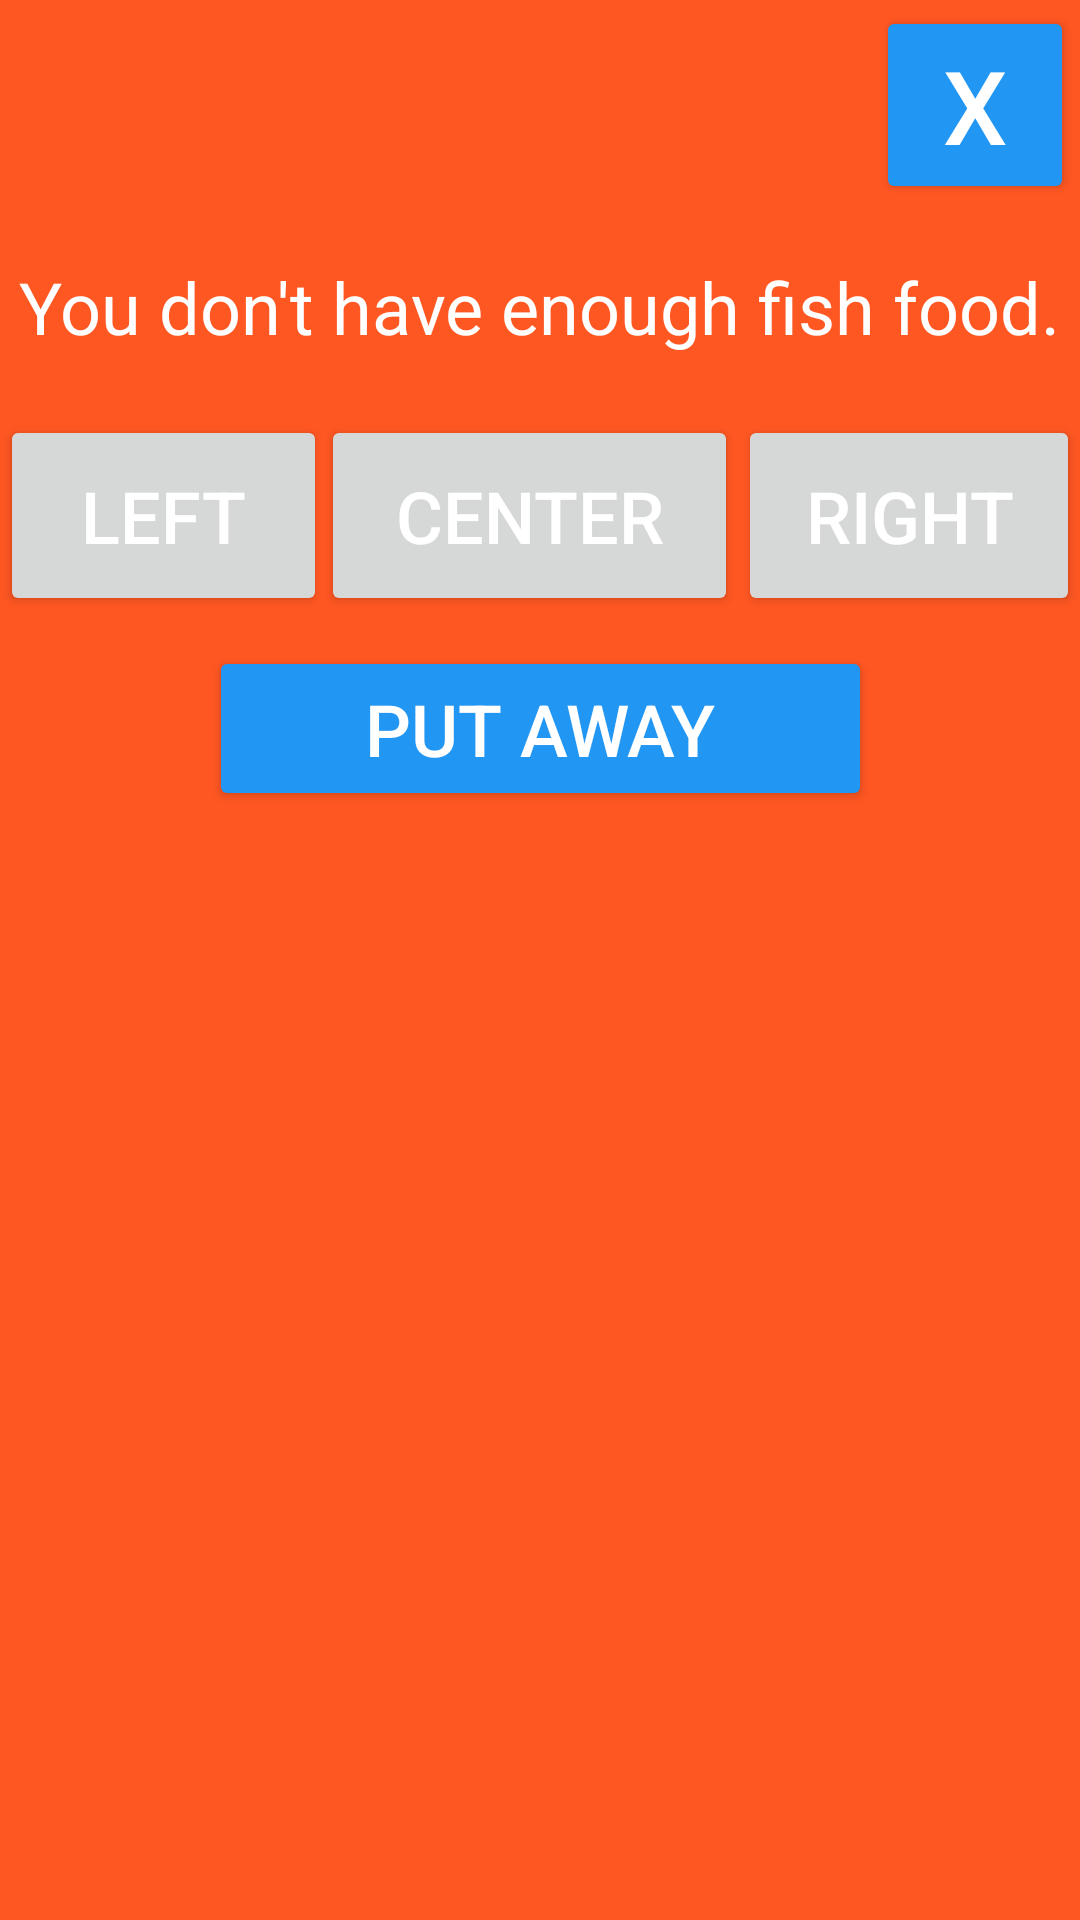

The Android layout XML behind this screen, and the referenced resources:
<!-- AndroidManifest.xml: application theme Theme.MyApplication -->
<!-- res/layout/dialog_store.xml -->
<?xml version="1.0" encoding="utf-8"?>
<androidx.constraintlayout.widget.ConstraintLayout xmlns:android="http://schemas.android.com/apk/res/android"
    xmlns:app="http://schemas.android.com/apk/res-auto"
    xmlns:tools="http://schemas.android.com/tools"
    android:id="@+id/storeDialog"
    android:layout_width="match_parent"
    android:layout_height="wrap_content"
    android:background="#FF5722"
    android:backgroundTintMode="add"
    android:visibility="visible"
    tools:context=".StoreDialog">

    <Button
        android:id="@+id/button"
        android:layout_width="66dp"
        android:layout_height="66dp"
        android:layout_marginTop="2dp"
        android:layout_marginEnd="2dp"
        android:backgroundTint="#2196F3"
        android:text="X"
        android:textColor="#FFFFFF"
        android:textSize="34sp"
        app:layout_constraintEnd_toEndOf="parent"
        app:layout_constraintTop_toTopOf="parent" />

    <TextView
        android:id="@+id/textView20"
        android:layout_width="wrap_content"
        android:layout_height="wrap_content"
        android:layout_marginStart="104dp"
        android:layout_marginTop="18dp"
        android:layout_marginEnd="105dp"
        android:text="You don't have enough fish food."
        android:textAlignment="center"
        android:textColor="#FFFFFF"
        android:textSize="24sp"
        app:layout_constraintEnd_toEndOf="parent"
        app:layout_constraintStart_toStartOf="parent"
        app:layout_constraintTop_toBottomOf="@+id/button" />

    <Button
        android:id="@+id/purchase"
        android:layout_width="139dp"
        android:layout_height="67dp"
        android:layout_marginStart="24dp"
        android:layout_marginTop="20dp"
        android:layout_marginEnd="26dp"
        android:text="Center"
        android:textColor="#FFFFFF"
        android:textSize="24sp"
        app:layout_constraintEnd_toStartOf="@+id/right"
        app:layout_constraintStart_toEndOf="@+id/left"
        app:layout_constraintTop_toBottomOf="@+id/textView20" />

    <Button
        android:id="@+id/left"
        android:layout_width="109dp"
        android:layout_height="67dp"
        android:layout_marginTop="20dp"
        android:text="Left"
        android:textColor="#FFFFFF"
        android:textSize="24sp"
        app:layout_constraintStart_toStartOf="parent"
        app:layout_constraintTop_toBottomOf="@+id/textView20" />

    <Button
        android:id="@+id/right"
        android:layout_width="114dp"
        android:layout_height="67dp"
        android:layout_marginTop="20dp"
        android:text="Right"
        android:textColor="#FFFFFF"
        android:textSize="24sp"
        app:layout_constraintEnd_toEndOf="parent"
        app:layout_constraintTop_toBottomOf="@+id/textView20" />

    <Button
        android:id="@+id/remove"
        android:layout_width="221dp"
        android:layout_height="55dp"
        android:layout_marginStart="95dp"
        android:layout_marginTop="10dp"
        android:layout_marginEnd="95dp"
        android:backgroundTint="#2196F3"
        android:text="Put Away"
        android:textColor="#FFFFFF"
        android:textSize="24sp"
        app:layout_constraintEnd_toEndOf="parent"
        app:layout_constraintStart_toStartOf="parent"
        app:layout_constraintTop_toBottomOf="@+id/purchase" />
</androidx.constraintlayout.widget.ConstraintLayout>
<!-- resources referenced by this layout -->
<resources>
  <style name="Theme.MyApplication" parent="Base.Theme.MyApplication" />
  <style name="Base.Theme.MyApplication" parent="Theme.Material3.DayNight.NoActionBar">
          
          
      </style>
</resources>
